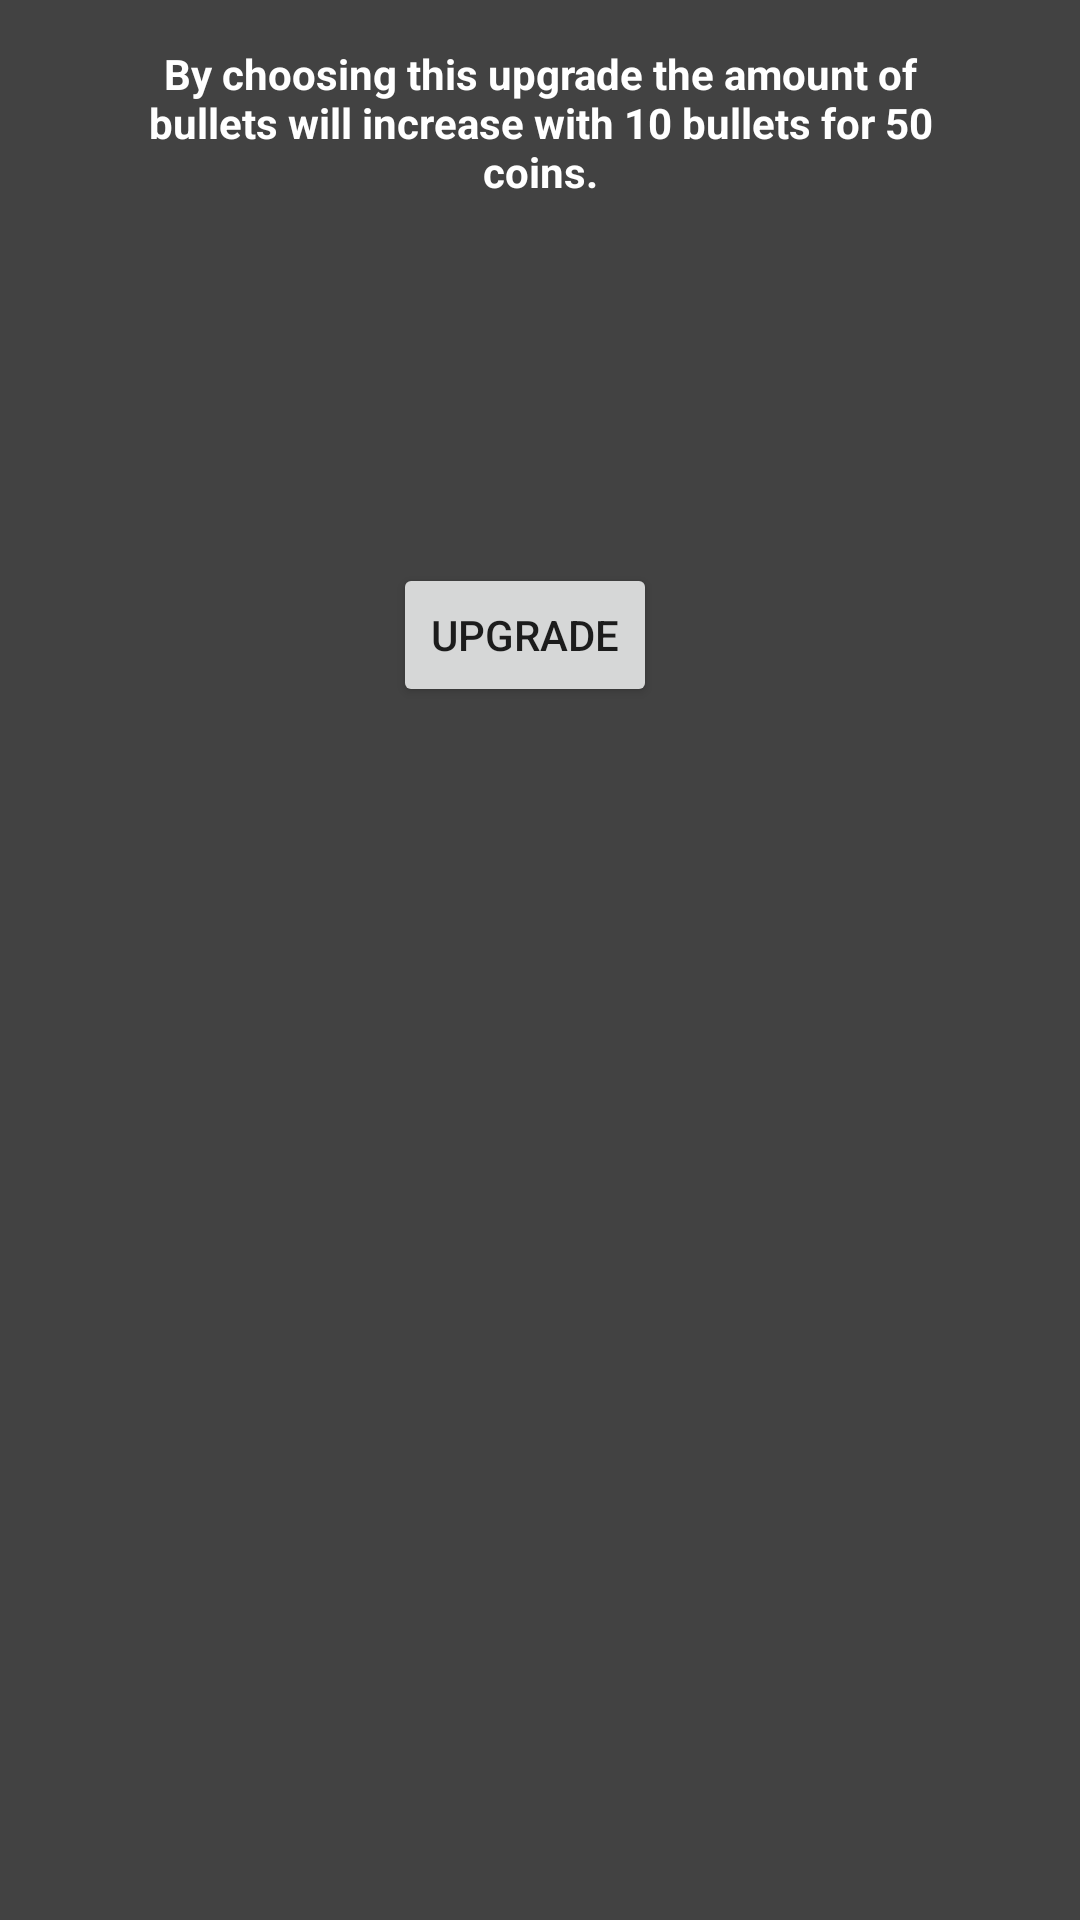

Write the Android layout XML for this screen, with the resource values it uses.
<!-- AndroidManifest.xml: application theme AppTheme -->
<!-- res/layout/bullet_popup.xml -->
<?xml version="1.0" encoding="utf-8"?>
<android.support.constraint.ConstraintLayout
    xmlns:android="http://schemas.android.com/apk/res/android"
    xmlns:app="http://schemas.android.com/apk/res-auto"
    xmlns:tools="http://schemas.android.com/tools"
    android:layout_width="300dp"
    android:orientation="vertical"
    android:layout_height="250dp"
    android:background="@color/cardview_dark_background"
    android:padding="5dp"
    android:layout_gravity="center">

    <TextView
        android:id="@+id/textView2"
        android:layout_width="290dp"
        android:layout_height="wrap_content"
        android:layout_gravity="end"
        android:layout_marginEnd="10dp"
        android:layout_marginStart="10dp"
        android:layout_marginTop="10dp"
        android:gravity="center"
        android:text="By choosing this upgrade the amount of bullets will increase with 10 bullets for 50 coins."
        android:textAlignment="center"
        android:textColor="@android:color/white"
        android:textStyle="bold"
        app:layout_constraintEnd_toEndOf="parent"
        app:layout_constraintStart_toStartOf="parent"
        app:layout_constraintTop_toTopOf="parent" />

    <Button

        android:id="@+id/bulletbuttonupgrade"
        android:layout_width="wrap_content"
        android:layout_height="wrap_content"
        android:layout_marginBottom="36dp"
        android:layout_marginEnd="103dp"
        android:layout_marginStart="104dp"
        android:layout_marginTop="121dp"
        android:gravity="center_horizontal|center_vertical"
        android:text="Upgrade"
        android:textAlignment="center"
        app:layout_constraintBottom_toBottomOf="parent"
        app:layout_constraintEnd_toEndOf="parent"
        app:layout_constraintHorizontal_bias="0.4"
        app:layout_constraintStart_toStartOf="parent"
        app:layout_constraintTop_toBottomOf="@+id/textView2"
        app:layout_constraintVertical_bias="0.0" />

</android.support.constraint.ConstraintLayout>
<!-- resources referenced by this layout -->
<resources>
  <style name="AppTheme" parent="Theme.AppCompat.Light.DarkActionBar">
          
          <item name="colorPrimary">@color/colorPrimary</item>
          <item name="colorPrimaryDark">@color/colorPrimaryDark</item>
          <item name="colorAccent">@color/colorAccent</item>
      </style>
  <!-- not gathered from this repository: default colours our renderer supplied (Android Studio template values) -->
  <color name="colorPrimary">#FF6200EE</color>
  <color name="colorPrimaryDark">#FF3700B3</color>
  <color name="colorAccent">#FF03DAC5</color>
</resources>
